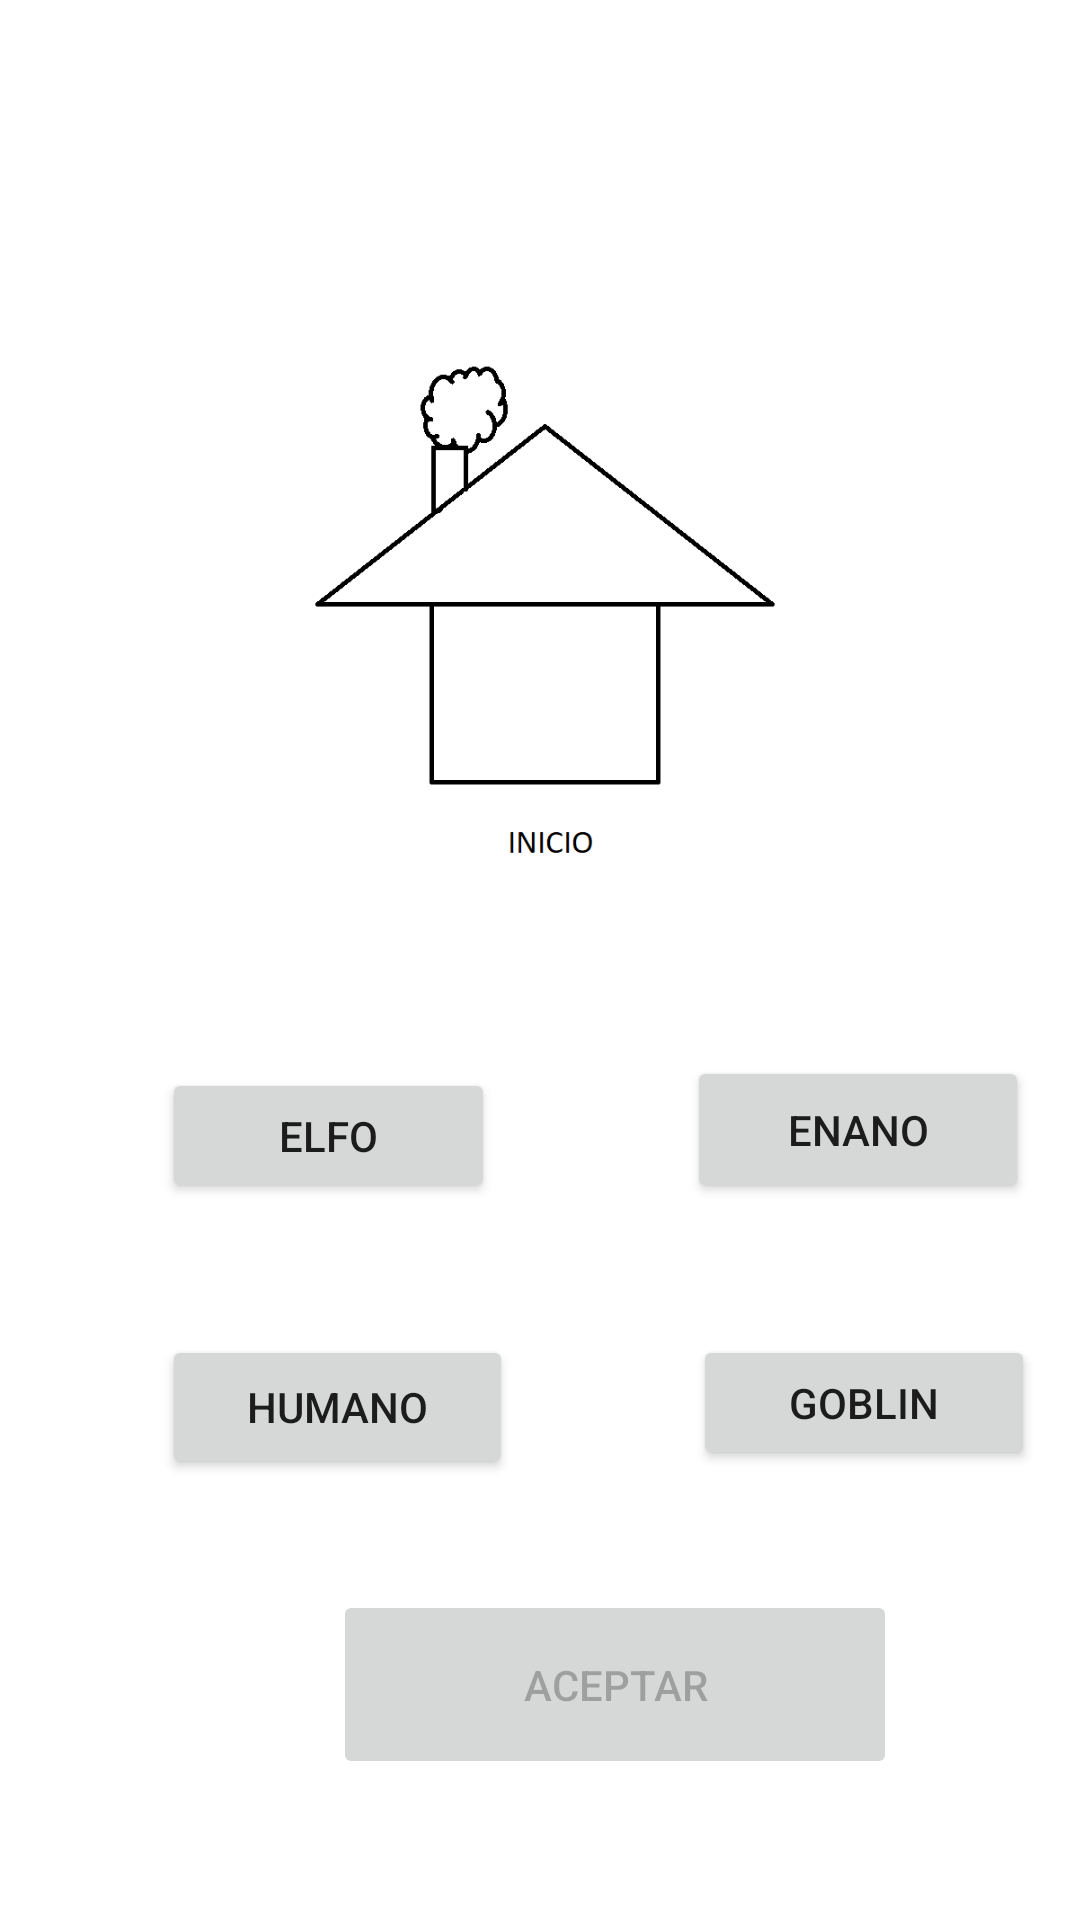

Here is an Android app screen rendered from its layout file. Give the layout XML and the strings, colors and styles it references.
<!-- AndroidManifest.xml: application theme Theme.Ejercicio9PantallaResumen -->
<!-- res/layout/paginablanco.xml -->
<?xml version="1.0" encoding="utf-8"?>
<androidx.constraintlayout.widget.ConstraintLayout xmlns:android="http://schemas.android.com/apk/res/android"
    xmlns:app="http://schemas.android.com/apk/res-auto"
    xmlns:tools="http://schemas.android.com/tools"
    android:layout_width="match_parent"
    android:layout_height="match_parent"
    tools:context=".PaginaBlanco">

    <ImageView
        android:id="@+id/imageView"
        android:layout_width="221dp"
        android:layout_height="201dp"
        android:layout_marginStart="57dp"
        android:layout_marginTop="16dp"
        android:layout_marginEnd="57dp"
        android:layout_marginBottom="26dp"
        android:contentDescription="TODO"
        app:layout_constraintBottom_toTopOf="@+id/Enano"
        app:layout_constraintEnd_toEndOf="parent"
        app:layout_constraintStart_toStartOf="parent"
        app:layout_constraintTop_toTopOf="parent"
        app:layout_constraintVertical_bias="0.8"
        app:srcCompat="@drawable/inicio__2_" />

    <Button
        android:id="@+id/Elfo"
        android:layout_width="111dp"
        android:layout_height="45dp"
        android:layout_marginStart="54dp"
        android:layout_marginEnd="64dp"
        android:layout_marginBottom="44dp"
        android:text="Elfo"
        app:layout_constraintBottom_toTopOf="@+id/Humano"
        app:layout_constraintEnd_toStartOf="@+id/Enano"
        app:layout_constraintStart_toStartOf="parent"
        tools:ignore="TouchTargetSizeCheck" />

    <Button
        android:id="@+id/Enano"
        android:layout_width="114dp"
        android:layout_height="49dp"
        android:layout_marginStart="64dp"
        android:layout_marginBottom="44dp"
        android:text="Enano"
        app:layout_constraintBottom_toTopOf="@+id/Goblin"
        app:layout_constraintStart_toEndOf="@+id/Elfo" />

    <Button
        android:id="@+id/Humano"
        android:layout_width="117dp"
        android:layout_height="48dp"
        android:layout_marginStart="54dp"
        android:layout_marginBottom="37dp"
        android:text="Humano"
        app:layout_constraintBottom_toTopOf="@+id/Aceptar"
        app:layout_constraintStart_toStartOf="parent" />

    <Button
        android:id="@+id/Goblin"
        android:layout_width="114dp"
        android:layout_height="45dp"
        android:layout_marginStart="60dp"
        android:layout_marginBottom="40dp"
        android:text="Goblin"
        app:layout_constraintBottom_toTopOf="@+id/Aceptar"
        app:layout_constraintStart_toEndOf="@+id/Humano"
        tools:ignore="TouchTargetSizeCheck" />

    <Button
        android:id="@+id/Aceptar"
        android:layout_width="188dp"
        android:layout_height="63dp"
        android:layout_marginStart="111dp"
        android:layout_marginBottom="47dp"
        android:enabled="false"
        android:text="Aceptar"
        app:layout_constraintBottom_toBottomOf="parent"
        app:layout_constraintStart_toStartOf="parent" />
</androidx.constraintlayout.widget.ConstraintLayout>
<!-- resources referenced by this layout -->
<resources>
  <!-- drawable inicio__2_: png bitmap (drawable, 6499 bytes) -->
  <style name="Theme.Ejercicio9PantallaResumen" parent="Theme.MaterialComponents.DayNight.DarkActionBar">
          
          <item name="colorPrimary">@color/purple_500</item>
          <item name="colorPrimaryVariant">@color/purple_700</item>
          <item name="colorOnPrimary">@color/white</item>
          
          <item name="colorSecondary">@color/teal_200</item>
          <item name="colorSecondaryVariant">@color/teal_700</item>
          <item name="colorOnSecondary">@color/black</item>
          
          <item name="android:statusBarColor">?attr/colorPrimaryVariant</item>
          
      </style>
  <!-- not gathered from this repository: default colours our renderer supplied (Android Studio template values) -->
  <color name="purple_500">#FF6200EE</color>
  <color name="purple_700">#FF3700B3</color>
  <color name="teal_200">#FF03DAC5</color>
  <color name="teal_700">#FF018786</color>
  <color name="black">#FF000000</color>
  <color name="white">#FFFFFFFF</color>
</resources>
